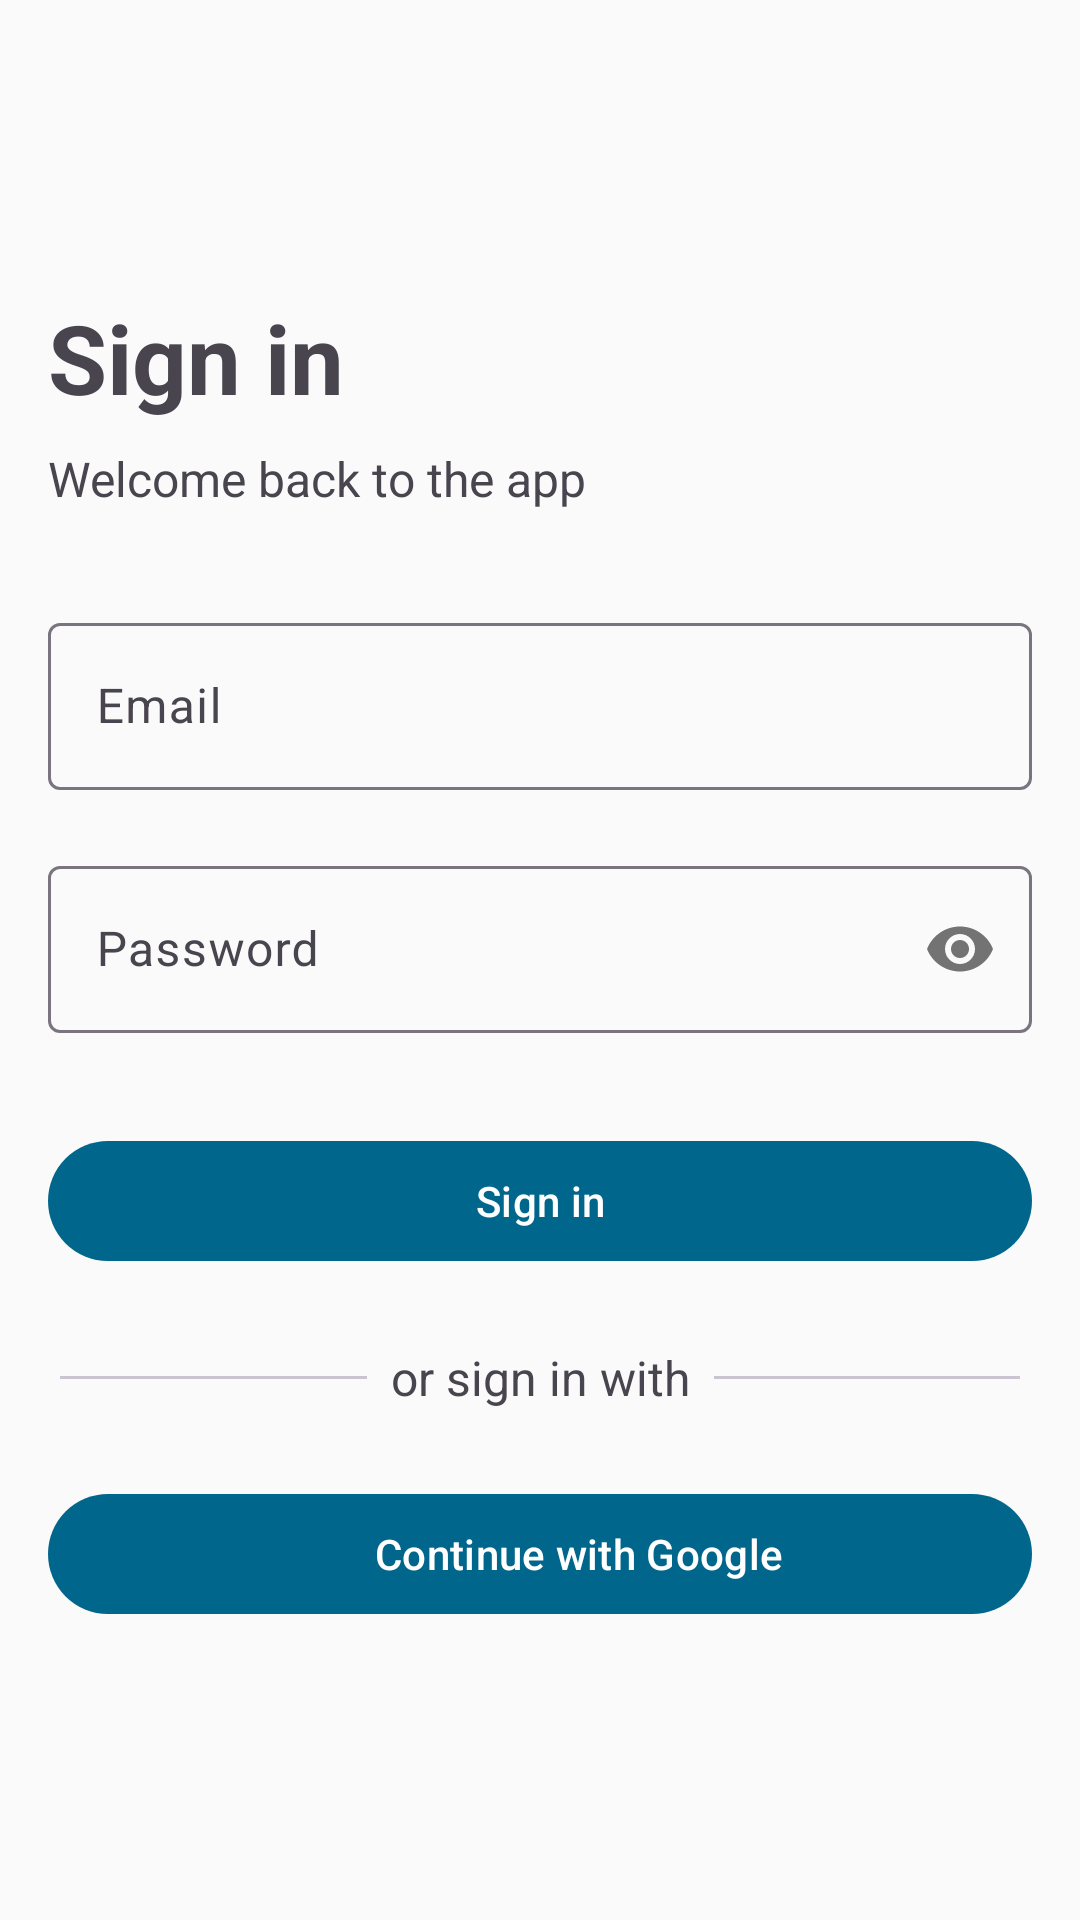

Layout XML and referenced resources for this Android screen:
<!-- AndroidManifest.xml: application theme Theme.KotlinSupabase -->
<!-- res/layout/activity_sign_in.xml -->
<?xml version="1.0" encoding="utf-8"?>
<androidx.constraintlayout.widget.ConstraintLayout xmlns:android="http://schemas.android.com/apk/res/android"
    xmlns:app="http://schemas.android.com/apk/res-auto"
    xmlns:tools="http://schemas.android.com/tools"
    android:id="@+id/main"
    android:layout_width="match_parent"
    android:layout_height="match_parent"
    tools:context=".SignInActivity">

    <ProgressBar
        android:visibility="gone"
        android:indeterminate="true"
        android:indeterminateTint="?attr/colorPrimary"
        android:id="@+id/progressBar"
        android:layout_width="wrap_content"
        android:layout_height="wrap_content"
        app:layout_constraintTop_toTopOf="parent"
        app:layout_constraintBottom_toBottomOf="parent"
        app:layout_constraintStart_toStartOf="parent"
        app:layout_constraintEnd_toEndOf="parent" />

    <LinearLayout
        android:layout_width="match_parent"
        android:layout_height="match_parent"
        android:gravity="center_vertical"
        android:orientation="vertical"
        app:layout_constraintBottom_toBottomOf="parent"
        app:layout_constraintEnd_toEndOf="parent"
        app:layout_constraintHorizontal_bias="0.5"
        app:layout_constraintStart_toStartOf="parent"
        app:layout_constraintTop_toTopOf="parent"
        app:layout_constraintVertical_bias="0.5">

        <TextView
            android:layout_width="wrap_content"
            android:layout_height="wrap_content"
            android:paddingHorizontal="16dp"
            android:text="Sign in"
            android:textSize="32sp"
            android:textStyle="bold" />

        <TextView
            android:layout_width="wrap_content"
            android:layout_height="wrap_content"
            android:paddingHorizontal="16dp"
            android:paddingTop="8dp"
            android:text="Welcome back to the app"
            android:textSize="16sp" />

        <com.google.android.material.textfield.TextInputLayout
            android:id="@+id/et_email_border"
            android:layout_width="match_parent"
            android:layout_height="wrap_content"
            android:hint="Email"
            android:paddingHorizontal="16dp"
            android:paddingTop="32dp">

            <com.google.android.material.textfield.TextInputEditText
                android:id="@+id/et_email"
                android:layout_width="match_parent"
                android:layout_height="wrap_content"
                android:inputType="textEmailAddress" />

        </com.google.android.material.textfield.TextInputLayout>

        <com.google.android.material.textfield.TextInputLayout
            android:id="@+id/et_password_border"
            android:layout_width="match_parent"
            android:layout_height="wrap_content"
            android:hint="Password"
            android:paddingHorizontal="16dp"
            android:paddingTop="20dp"
            app:passwordToggleEnabled="true">

            <com.google.android.material.textfield.TextInputEditText
                android:id="@+id/et_password"
                android:layout_width="match_parent"
                android:layout_height="wrap_content"
                android:inputType="textPassword" />

        </com.google.android.material.textfield.TextInputLayout>

        <com.google.android.material.button.MaterialButton
            android:id="@+id/btn_sign_in"
            android:layout_width="match_parent"
            android:layout_height="wrap_content"
            android:layout_marginHorizontal="16dp"
            android:layout_marginTop="32dp"
            android:text="Sign in" />

        <androidx.constraintlayout.widget.ConstraintLayout
            android:layout_width="match_parent"
            android:layout_height="wrap_content"
            android:paddingTop="24dp">

            <com.google.android.material.divider.MaterialDivider
                android:layout_width="match_parent"
                android:layout_height="wrap_content"
                app:dividerInsetEnd="20dp"
                app:dividerInsetStart="20dp"
                app:layout_constraintBottom_toBottomOf="parent"
                app:layout_constraintEnd_toEndOf="parent"
                app:layout_constraintHorizontal_bias="0.5"
                app:layout_constraintStart_toStartOf="parent"
                app:layout_constraintTop_toTopOf="parent"
                app:layout_constraintVertical_bias="0.5" />

            <TextView
                style="@style/CustomDivider"
                android:layout_width="wrap_content"
                android:layout_height="wrap_content"
                android:paddingHorizontal="8dp"
                android:text="or sign in with"
                android:textSize="16sp"
                app:layout_constraintBottom_toBottomOf="parent"
                app:layout_constraintEnd_toEndOf="parent"
                app:layout_constraintHorizontal_bias="0.5"
                app:layout_constraintStart_toStartOf="parent"
                app:layout_constraintTop_toTopOf="parent"
                app:layout_constraintVertical_bias="0.5" />

        </androidx.constraintlayout.widget.ConstraintLayout>

        <com.google.android.material.button.MaterialButton
            android:id="@+id/btn_google_sign_in"
            style="?attr/materialButtonElevatedStyle"
            android:layout_width="match_parent"
            android:layout_height="wrap_content"
            android:layout_marginHorizontal="16dp"
            android:layout_marginTop="24dp"
            android:text="Continue with Google"
            app:icon="@drawable/ic_google"
            app:iconGravity="textStart"
            app:iconTint="?attr/colorPrimary" />

    </LinearLayout>

</androidx.constraintlayout.widget.ConstraintLayout>
<!-- resources referenced by this layout -->
<resources>
  <!-- drawable ic_google: png bitmap (drawable-hdpi, 808 bytes) -->
  <style name="CustomDivider">
          <item name="android:background">#121212</item>
      </style>
  <style name="Theme.KotlinSupabase" parent="Base.Theme.KotlinSupabase" />
  <style name="Base.Theme.KotlinSupabase" parent="Theme.Material3.DayNight.NoActionBar">
          
          <item name="android:colorBackground">@color/white</item>
          <item name="colorPrimary">#006A4E</item>
      </style>
  <!-- not gathered from this repository: default colours our renderer supplied (Android Studio template values) -->
  <color name="white">#FFFFFFFF</color>
</resources>
